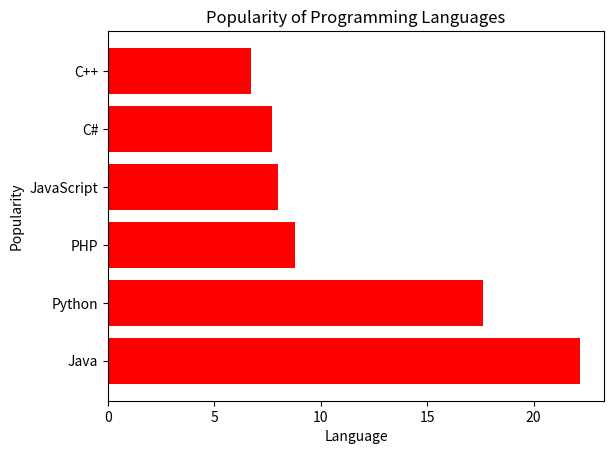

Reproduce this figure in Python.
import matplotlib.pyplot as plt
import numpy as np
pg=np.array(["Java","Python","PHP","JavaScript","C#","C++"])
popular=np.array([22.2,17.6,8.8,8,7.7,6.7])
plt.barh(pg,popular,color="red")
plt.title("Popularity of Programming Languages")
plt.xlabel("Language")
plt.ylabel("Popularity")
plt.show()
